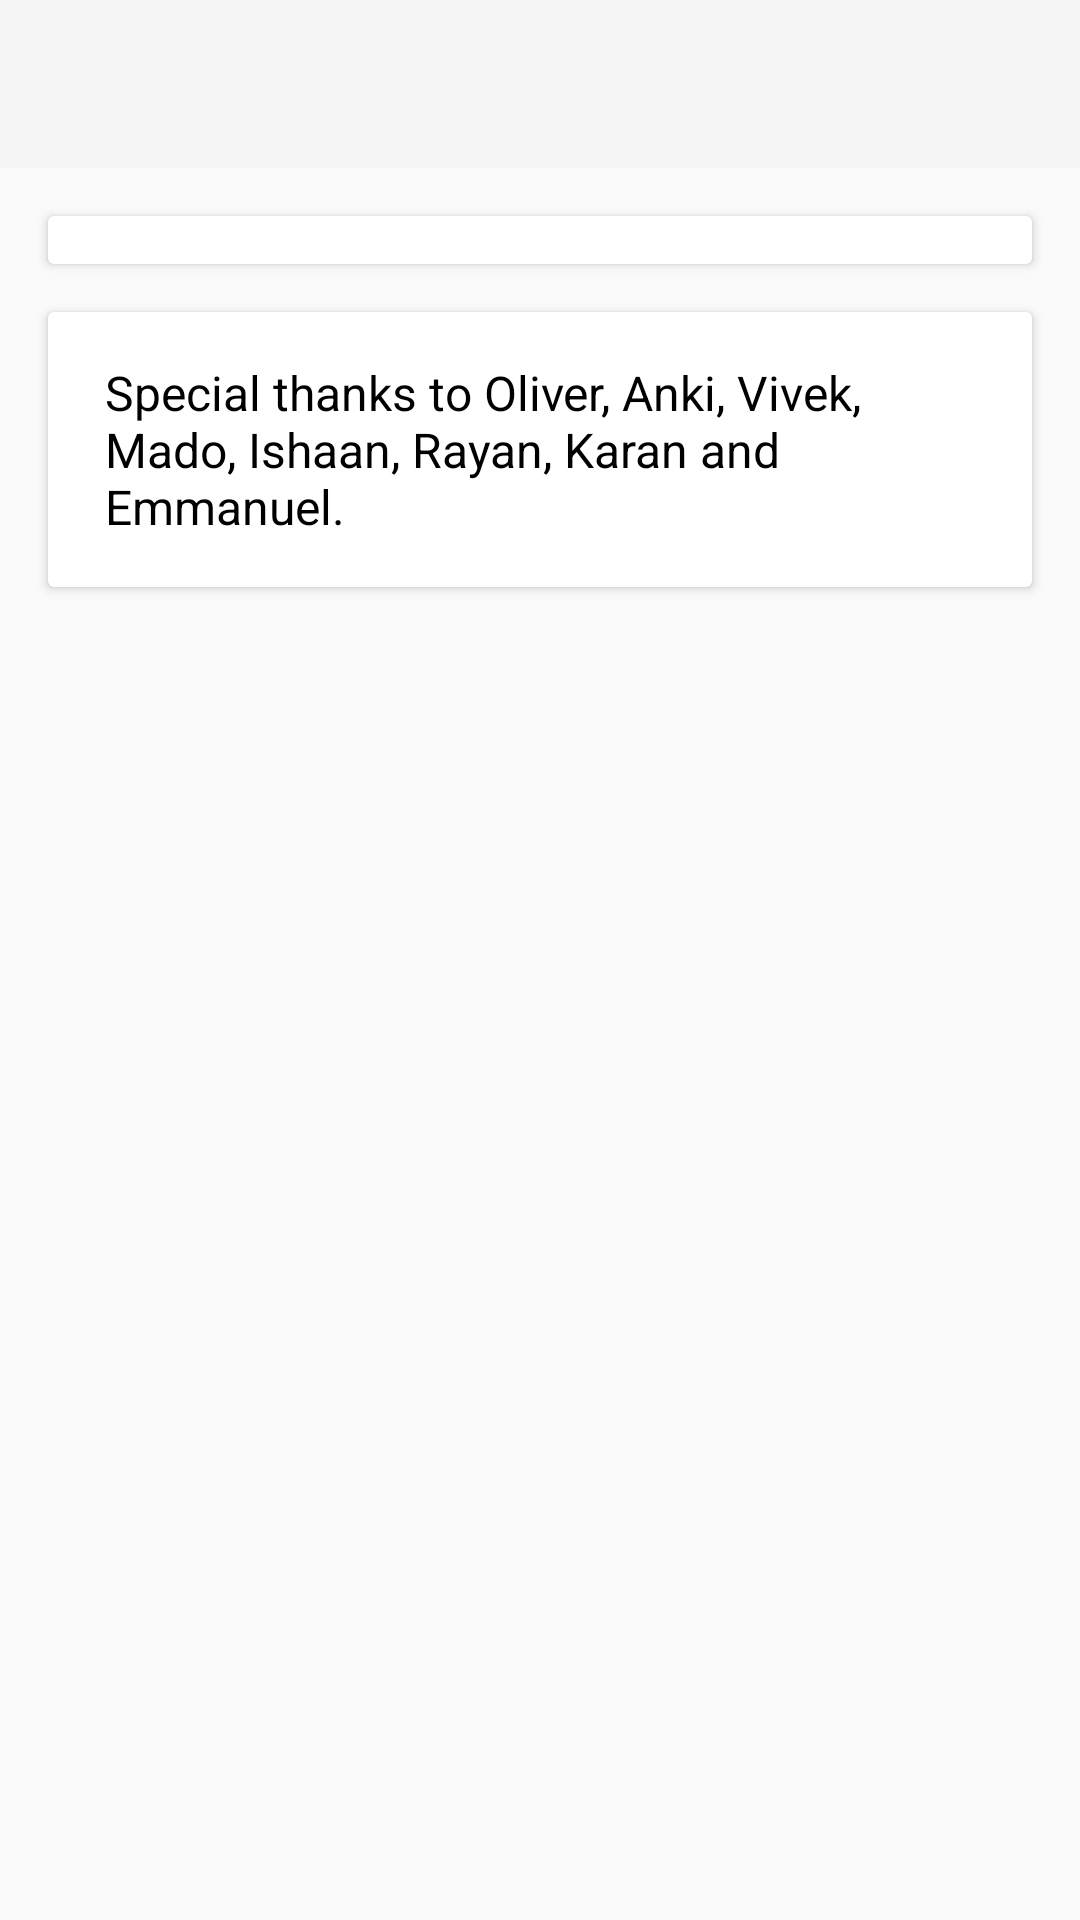

Layout XML and referenced resources for this Android screen:
<!-- AndroidManifest.xml: application theme chalkboard_theme -->
<!-- res/layout/activity_about.xml -->
<?xml version="1.0" encoding="utf-8"?>
<LinearLayout

    xmlns:android="http://schemas.android.com/apk/res/android"
    android:layout_width="match_parent"
    android:layout_height="match_parent"
    android:orientation="vertical">

    <include

        android:id="@+id/activity_about_toolbar"
        layout="@layout/view_toolbar" />

    <ScrollView

        android:layout_width="match_parent"
        android:layout_height="match_parent"
        android:fillViewport="true"
        android:orientation="vertical"
        android:scrollbars="none">

        <RelativeLayout

            android:layout_width="match_parent"
            android:layout_height="wrap_content"
            android:focusableInTouchMode="true">

            <android.support.v7.widget.CardView

                android:id="@+id/activity_about_top_card_view"
                android:layout_width="match_parent"
                android:layout_height="wrap_content"
                android:layout_margin="16dp">

                <ListView

                    android:id="@+id/activity_about_top_list_view"
                    android:layout_width="match_parent"
                    android:layout_height="wrap_content"
                    android:layout_marginBottom="8dp"
                    android:layout_marginTop="8dp"
                    android:divider="@null"
                    android:dividerHeight="0dp">

                </ListView>

            </android.support.v7.widget.CardView>

            <android.support.v7.widget.CardView

                android:layout_width="match_parent"
                android:layout_height="wrap_content"
                android:layout_below="@id/activity_about_top_card_view"
                android:layout_marginLeft="16dp"
                android:layout_marginRight="16dp">

                <TextView

                    android:layout_width="match_parent"
                    android:layout_height="wrap_content"
                    android:layout_marginBottom="16dp"
                    android:layout_marginLeft="19dp"
                    android:layout_marginRight="19dp"
                    android:layout_marginTop="16dp"
                    android:text="Special thanks to Oliver, Anki, Vivek, Mado, Ishaan, Rayan, Karan and Emmanuel."
                    android:textColor="#000000"
                    android:textSize="16sp">

                </TextView>

            </android.support.v7.widget.CardView>

        </RelativeLayout>

    </ScrollView>

</LinearLayout>
<!-- res/layout/view_toolbar.xml (included above) -->
<?xml version="1.0" encoding="utf-8"?>
<android.support.v7.widget.Toolbar

    xmlns:android="http://schemas.android.com/apk/res/android"
    xmlns:local="http://schemas.android.com/apk/res-auto"
    android:layout_width="match_parent"
    android:layout_height="wrap_content"
    android:background="?attr/colorPrimary"
    android:minHeight="?attr/actionBarSize"
    android:theme="@style/ThemeOverlay.AppCompat.Dark.ActionBar"
    local:popupTheme="@style/ThemeOverlay.AppCompat.Light">

</android.support.v7.widget.Toolbar>
<!-- resources referenced by this layout -->
<resources>
  <style name="chalkboard_theme" parent="Theme.AppCompat.Light.NoActionBar">
  
          <item name="android:statusBarColor">@android:color/transparent</item>
          <item name="android:dialogTheme">@style/dialog_theme</item>
          <item name="android:actionButtonStyle">@style/action_button</item>
  
      </style>
  <style name="dialog_theme" parent="@style/Theme.AppCompat.Light.Dialog">
  
          <item name="android:windowNoTitle">false</item>
  
      </style>
  <style name="action_button" parent="Theme.AppCompat.Light.NoActionBar">
  
          <item name="android:padding">12dp</item>
  
      </style>
</resources>
